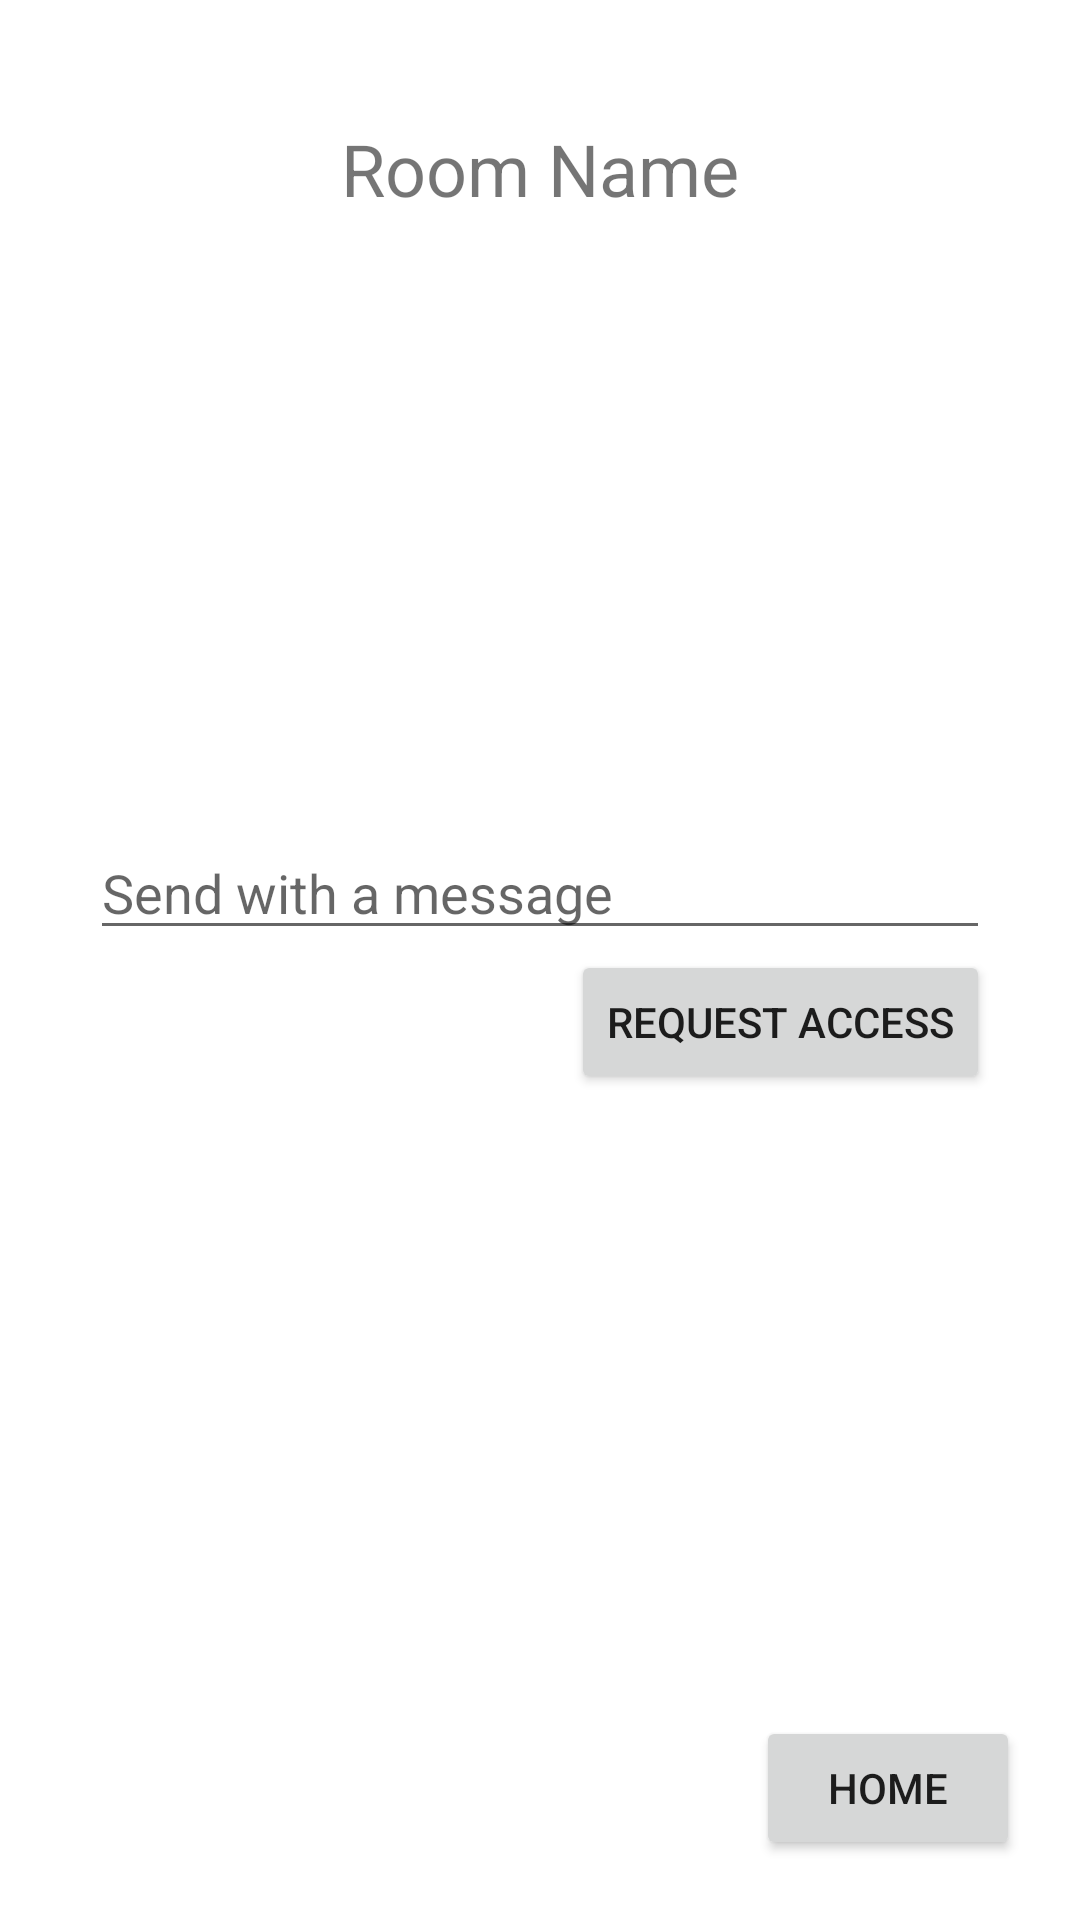

Reconstruct the res/layout file that produces this screen, plus the resources it refers to.
<!-- AndroidManifest.xml: application theme Theme.RoomAccess -->
<!-- res/layout/activity_user_room_access.xml -->
<?xml version="1.0" encoding="utf-8"?>
<RelativeLayout xmlns:android="http://schemas.android.com/apk/res/android"
    xmlns:app="http://schemas.android.com/apk/res-auto"
    xmlns:tools="http://schemas.android.com/tools"
    android:layout_width="match_parent"
    android:layout_height="match_parent"
    tools:context=".userRoomAccess">

    <Button
        android:id="@+id/btn_home"
        android:layout_width="wrap_content"
        android:layout_height="wrap_content"
        android:text="Home"
        android:layout_alignParentBottom="true"
        android:layout_alignParentRight="true"
        android:layout_margin="20dp"
        app:layout_constraintEnd_toEndOf="parent" />

    <TextView
        android:id="@+id/tv_room_name"
        android:layout_width="match_parent"
        android:layout_height="wrap_content"
        android:layout_centerHorizontal="true"
        android:textAlignment="center"
        android:layout_marginHorizontal="30dp"
        android:textSize="24sp"
        android:layout_marginTop="40dp"
        android:text="Room Name" />

    <LinearLayout
        android:layout_width="300dp"
        android:layout_height="wrap_content"
        android:layout_centerInParent="true"
        android:orientation="vertical">

        <EditText
            android:id="@+id/ed_request_message"
            android:layout_width="match_parent"
            android:layout_height="wrap_content"
            android:layout_weight="1"
            android:ems="10"
            android:gravity="start|top"
            android:hint="Send with a message"
            android:inputType="textMultiLine" />

        <Button
            android:id="@+id/btn_request_access"
            android:layout_width="wrap_content"
            android:layout_height="wrap_content"
            android:layout_weight="1"
            android:layout_gravity="right"
            android:text="Request Access" />

    </LinearLayout>


</RelativeLayout>
<!-- resources referenced by this layout -->
<resources>
  <style name="Theme.RoomAccess" parent="Theme.MaterialComponents.DayNight.DarkActionBar">
          
          <item name="colorPrimary">@color/teal_200</item>
          <item name="colorPrimaryVariant">@color/teal_700</item>
          <item name="colorOnPrimary">@color/white</item>
          
          <item name="colorSecondary">@color/purple_500</item>
          <item name="colorSecondaryVariant">@color/purple_700</item>
          <item name="colorOnSecondary">@color/black</item>
          
          <item name="android:statusBarColor" tools:targetApi="l">?attr/colorPrimaryVariant</item>
          
      </style>
  <color name="teal_200">#FF03DAC5</color>
  <color name="teal_700">#FF018786</color>
  <color name="white">#FFFFFFFF</color>
  <color name="purple_500">#FF6200EE</color>
  <color name="purple_700">#FF3700B3</color>
  <color name="black">#FF000000</color>
</resources>
